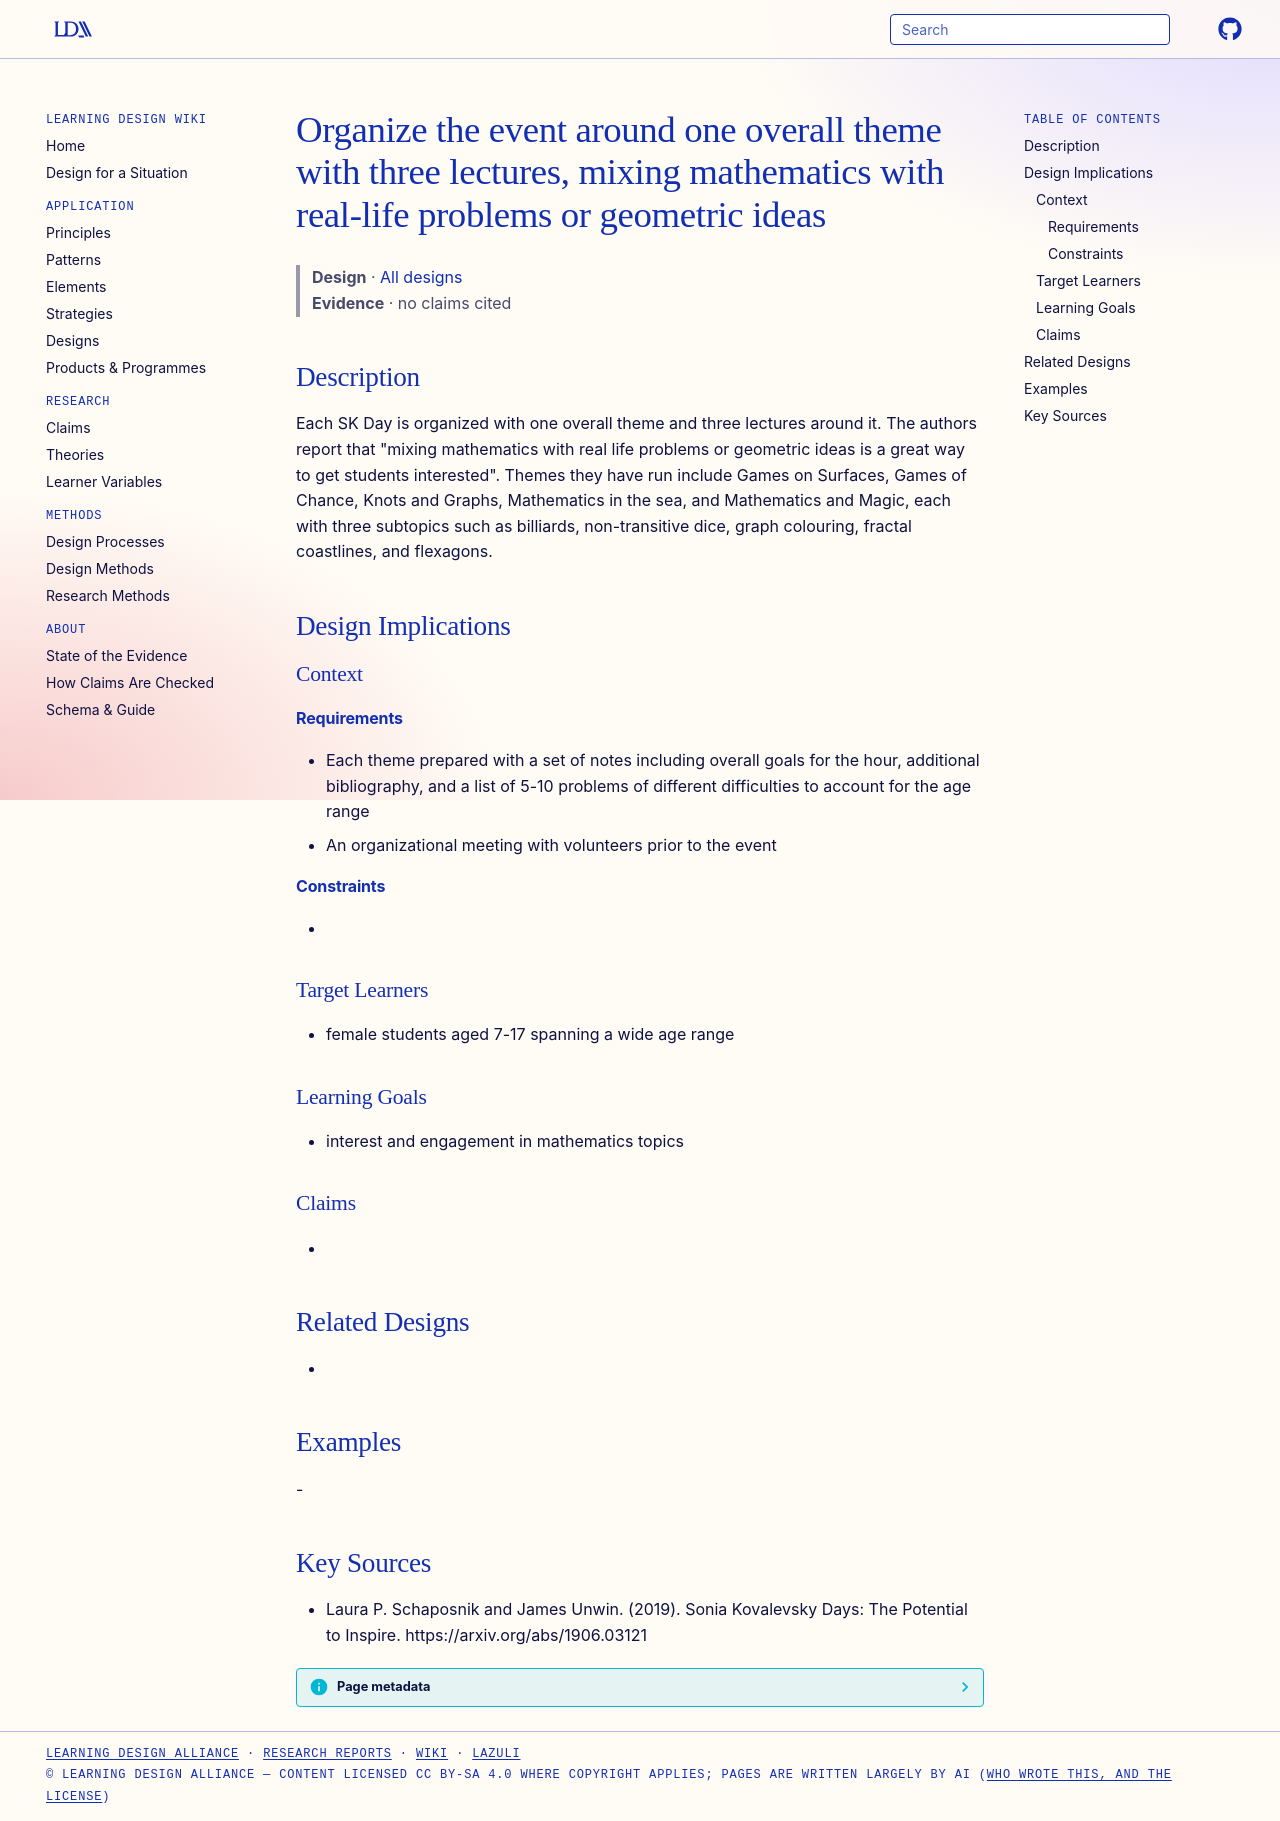

repository: Learning-Design-Alliance/learning-wiki · page: designs/sk-day-theme-three-lectures-pattern/index.html · generator: mkdocs

---
type: design
id: sk-day-theme-three-lectures-pattern
title: Organize the event around one overall theme with three lectures, mixing mathematics with real-life problems or geometric ideas
description: Each SK Day is organized with one overall theme and three lectures around it.
status: review
generated:
  by: "process:settle-candidates"
  at: 2026-11-18
sources:
  - id: laura-p-schaposnik-and-james-unwin-2019
    resource: "https://arxiv.org/abs/1906.03121"
    title: "Laura P. Schaposnik and James Unwin. (2019). Sonia Kovalevsky Days: The Potential to Inspire. https://arxiv.org/abs/1906.03121"
    author: Laura P. Schaposnik and James Unwin
---

# Organize the event around one overall theme with three lectures, mixing mathematics with real-life problems or geometric ideas

> **Design** · [All designs](index.md)
> **Evidence** · no claims cited

## Description
Each SK Day is organized with one overall theme and three lectures around it. The authors report that "mixing mathematics with real life problems or geometric ideas is a great way to get students interested". Themes they have run include Games on Surfaces, Games of Chance, Knots and Graphs, Mathematics in the sea, and Mathematics and Magic, each with three subtopics such as billiards, non-transitive dice, graph colouring, fractal coastlines, and flexagons.

## Design Implications

### Context
#### Requirements
- Each theme prepared with a set of notes including overall goals for the hour, additional bibliography, and a list of 5-10 problems of different difficulties to account for the age range
- An organizational meeting with volunteers prior to the event
#### Constraints
- 

### Target Learners
- female students aged 7-17 spanning a wide age range

### Learning Goals
- interest and engagement in mathematics topics

### Claims
- 

## Related Designs
- 

## Examples
-

## Key Sources
- Laura P. Schaposnik and James Unwin. (2019). Sonia Kovalevsky Days: The Potential to Inspire. https://arxiv.org/abs/1906.03121
